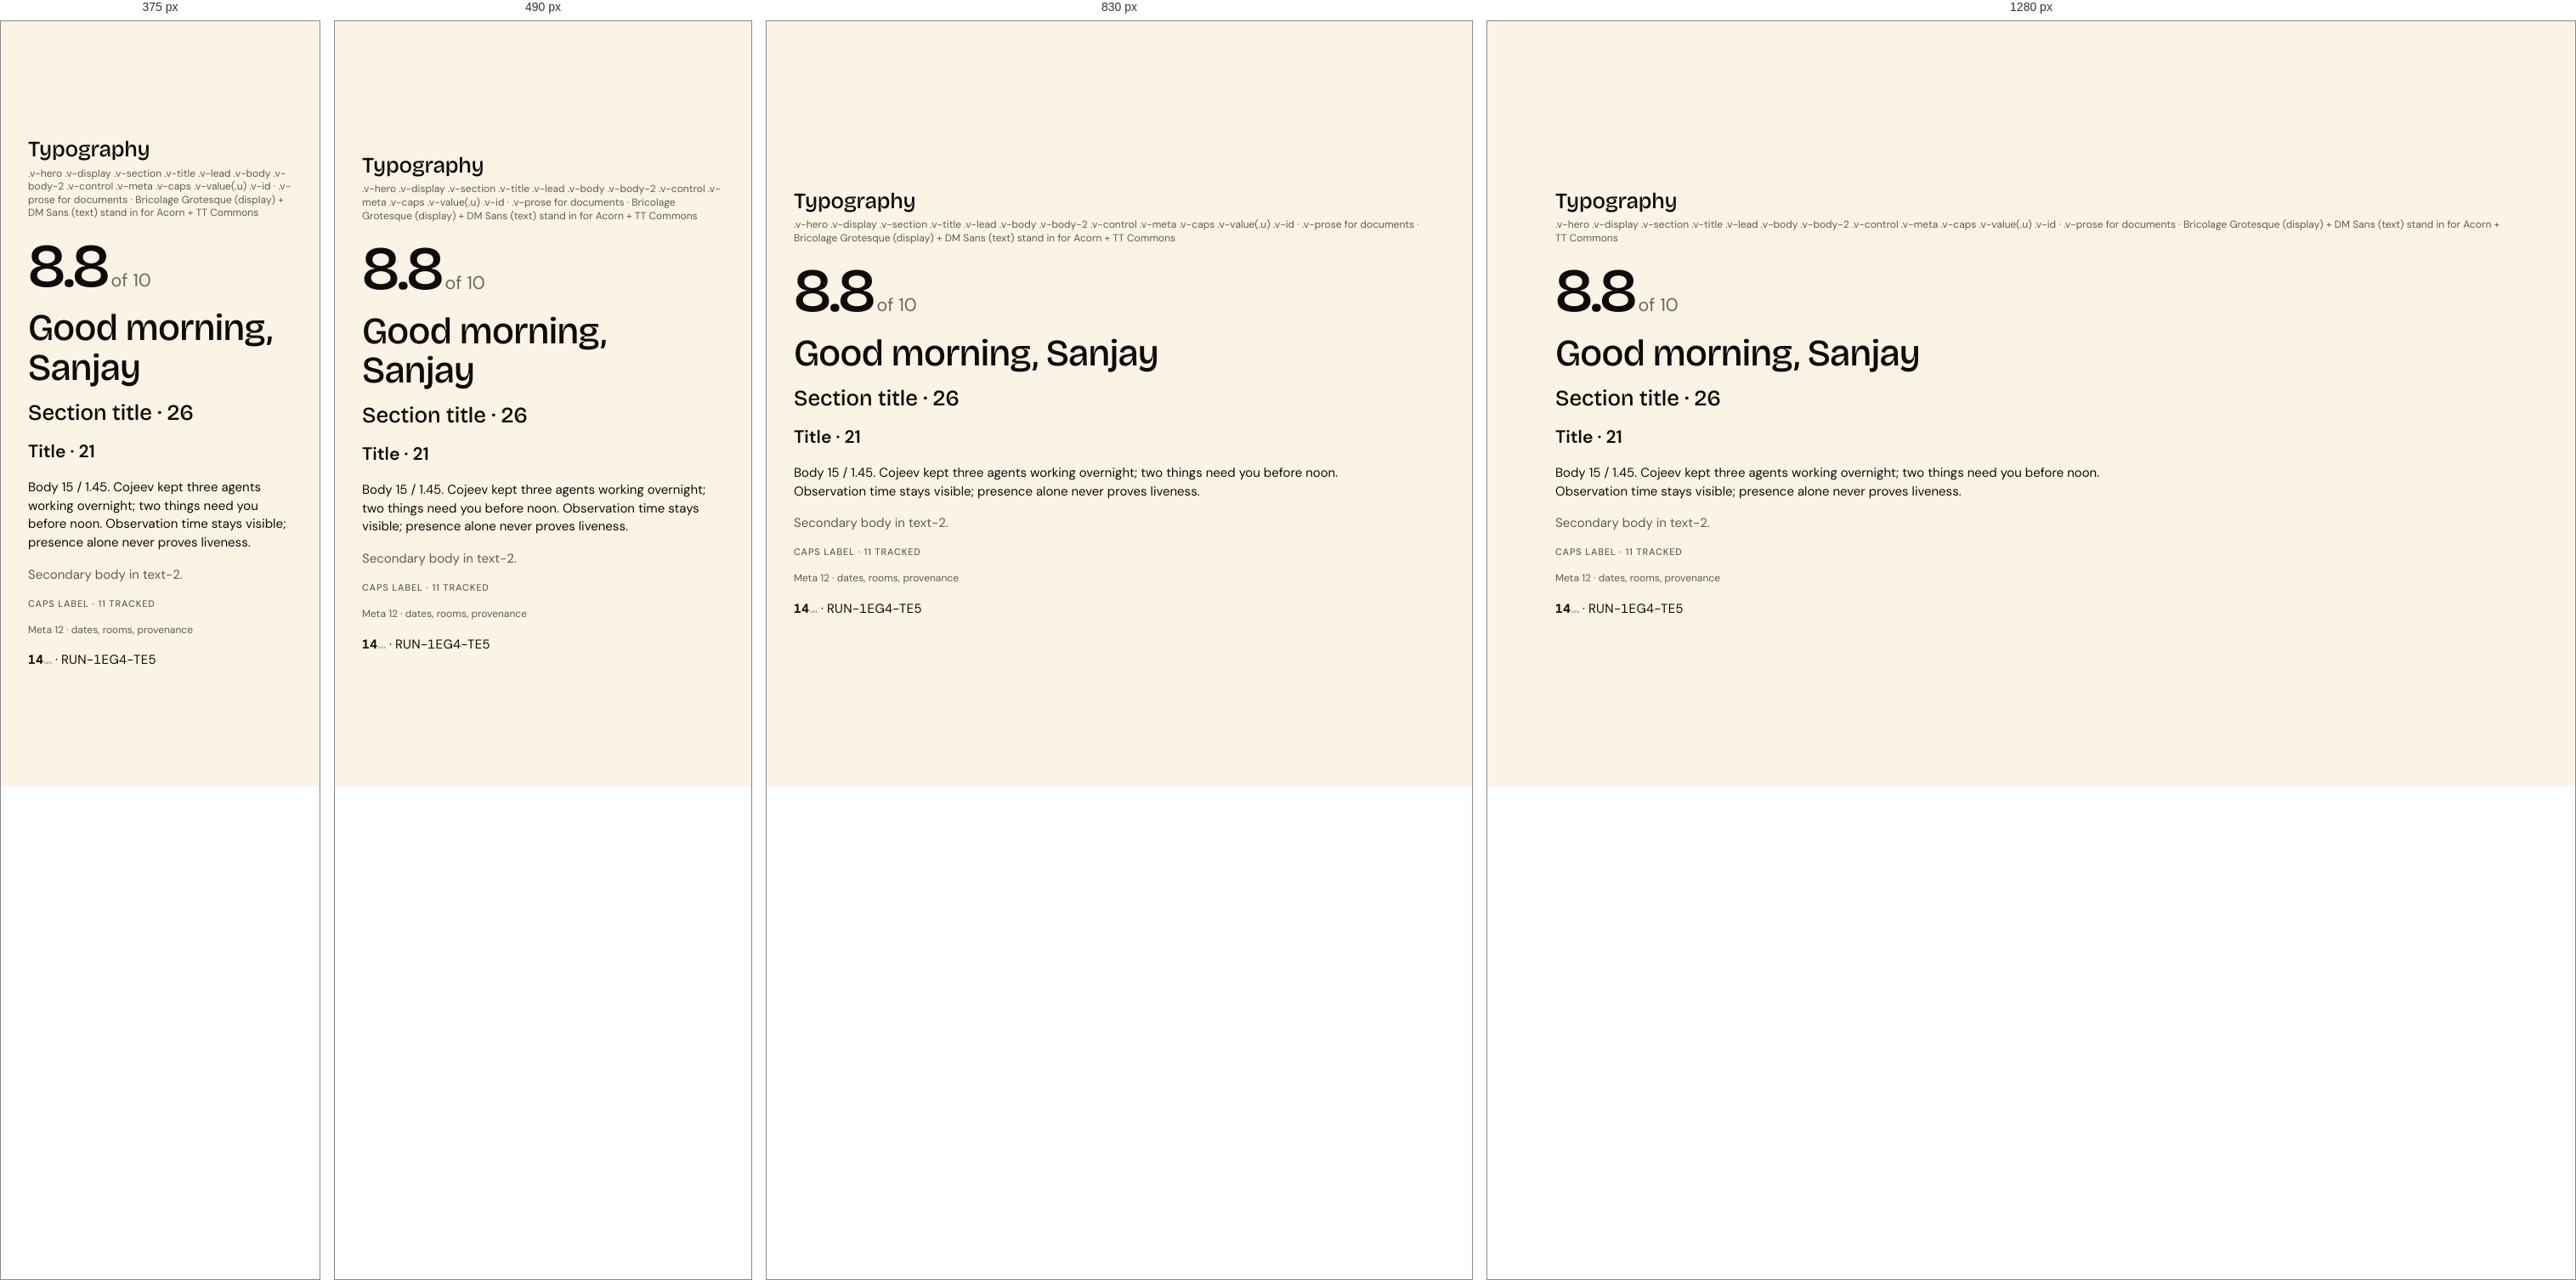
Rendered at 375 px, 490 px, 830 px and 1280 px, left to right.

<!-- file: demo.html -->
<!DOCTYPE html>
<html lang="en" data-mode="light" data-seed="42"><head><meta charset="utf-8"><title>Typography · demo</title><link rel="stylesheet" href="../../css/vriksha.css">
<style>html,body{margin:0}body{min-height:100vh;padding:32px;box-sizing:border-box;background:var(--v-canvas);display:grid;place-items:center;align-content:center;justify-content:center}body>[data-gate]{max-width:100%}</style></head>
<body>
<section class="entry" id="typography" data-gate="typography/demo" style="width:min(100%,1120px)"><h1 class="v-section" style="margin:0 0 6px">Typography</h1><p class="v-meta" style="margin:0 0 20px">.v-hero .v-display .v-section .v-title .v-lead .v-body .v-body-2 .v-control .v-meta .v-caps .v-value(.u) .v-id · .v-prose for documents · Bricolage Grotesque (display) + DM Sans (text) stand in for Acorn + TT Commons</p><div class="demo"><div class="v-prose"><div class="v-hero">8.8<span class="u">of 10</span></div><h1>Good morning, Sanjay</h1><h2>Section title · 26</h2><h3>Title · 21</h3><p>Body 15 / 1.45. Cojeev kept three agents working overnight; two things need you before noon. Observation time stays visible; presence alone never proves liveness.</p><p class="v-body-2">Secondary body in text-2.</p><div class="v-caps">Caps label · 11 tracked</div><p class="v-meta">Meta 12 · dates, rooms, provenance</p><p><span class="v-value">14<span class="u">runs</span></span> · <span class="v-id">RUN-1EG4-TE5</span></p></div></div></section>
<script src="../../assets/sprites.js"></script><script src="../../catalog/spec.js"></script><script src="../../js/v.js" data-base="../.."></script><script src="../../js/ui.js"></script><script src="../../js/flow.js"></script><script src="../../js/morph.js"></script><script src="../../js/motion.js"></script><script src="../../catalog/demo-behaviour.js"></script><script>(async()=>{await V.init(document.body);if(window.VUI)VUI.init(document.body);if(window.VLive)VLive.init(document.body)})()</script>
<script>document.querySelectorAll('[data-indeterminate]').forEach(i=>i.indeterminate=true);addEventListener('load',()=>document.documentElement.dataset.ready='1');</script>
</body></html>


/* @media block from components.css */
@media (max-width:640px){
.v-search .v-scope{display:none}
.v-search{gap:8px}.v-search__disk{width:32px;height:32px}.v-igroup .v-addon{flex:none}.v-igroup .v-badge{flex:none}
.v-toggle.-circle{width:32px;min-width:32px;height:32px;font-size:11px}
.v-attach__name{white-space:normal;overflow-wrap:anywhere;text-overflow:clip}
.v-igroup{height:auto;min-height:var(--ctl-lg);flex-wrap:wrap;padding:8px 12px;border-radius:var(--r-card-sm)}.v-igroup input{width:100%;flex:1 1 100%;height:32px}
.v-otp{gap:6px}.v-otp input{flex:1 1 0;min-width:0;width:auto}
.v-weekdays{gap:4px}.v-weekdays label{flex:1 1 0;min-width:0;width:auto;aspect-ratio:1;height:auto;font-size:11px}
.v-tabs{overflow-x:auto;padding-bottom:2px}.v-tabs::-webkit-scrollbar{display:none}.v-tabs .v-tab{flex:none}
.v-seg{flex-wrap:wrap}
.v-item__title{overflow-wrap:anywhere}
.v-stats{gap:var(--s-4)}
.v-table-wrap{padding:var(--s-2) var(--s-4) var(--s-4)}
.v-datestrip{overflow-x:auto;}.v-datestrip::-webkit-scrollbar{display:none}
}

/* @media block from components-2.css */
@media (max-width:640px){.v-acc__body{padding-left:16px}}

/* @media block from components-2.css */
@media (max-width:640px){.v-acc__body{padding-left:18px}}

/* @media block from components-2.css */
@media (max-width:560px){.v-scopecard .v-alert{grid-template-columns:40px minmax(0,1fr)}.v-scopecard .v-alert>.v-btn{grid-column:2;justify-self:start;margin-top:8px}}

/* @media block from patterns.css */
@media (max-width:640px){.v-search .v-scope{display:none}}

/* @media block from patterns.css */
@media (max-width:900px){.v-md{grid-template-columns:minmax(0,1fr);gap:var(--s-4)}.v-md__list .v-item.-selected{margin-right:0;border-radius:var(--r-card-sm)}.v-md__list .v-item.-selected::after{display:none}.v-md__detail{margin-top:0!important}}

/* @media block from composites.css */
@media (max-width:640px){
.v-needs,.v-upgrade{grid-template-columns:auto minmax(0,1fr);row-gap:var(--s-3)}.v-needs>:last-child,.v-upgrade>:last-child{grid-column:1/-1;justify-self:start}
.v-mhero .v-hero{font-size:64px}
.v-profile{grid-template-columns:1fr;justify-items:start}.v-profile__meta{flex-wrap:wrap;gap:var(--s-4)}
.v-band{flex-wrap:wrap;row-gap:4px}
.v-kv{grid-template-columns:1fr;gap:2px 0}.v-kv dt{margin-top:8px}
.v-compact{min-width:0}
.v-health{flex-wrap:wrap;row-gap:6px}.v-health .v-next{margin-left:0}
.v-ctile{--sz:112px;/* @kind spacing */}
}

/* @media block from composites.css */
@media (max-width:560px){.v-ringwrap{grid-template-columns:minmax(0,1fr);justify-items:center;gap:20px}}

/* @media block from alive.css */
@media (max-width:620px){.v-feature__media{aspect-ratio:16/9}.v-feature__body{padding:18px}}

/* @media block from alive.css */
@media (max-width:760px){
 .ap-tab{position:fixed;left:12px;right:12px;bottom:0;top:auto;width:auto;height:46px;
  border-radius:16px 16px 0 0;writing-mode:horizontal-tb;transform:none;
  display:grid;place-items:center;box-shadow:0 -6px 24px -12px rgba(17,17,17,.35);z-index:58}
 body{padding-bottom:58px}
}

/* @media block from alive.css */
@media (max-width:900px){.v-md{grid-template-columns:minmax(0,1fr);gap:var(--s-3)}.v-md__list .v-item.-selected{border-radius:18px;margin-right:0}.v-md__detail{border-radius:24px!important;padding:20px}}

/* @media block from alive.css */
@media (max-width:560px){.v-md__head{grid-template-columns:40px minmax(0,1fr)}.v-md__head .v-badge{grid-column:2}.v-md__facts{grid-template-columns:minmax(0,1fr)}.v-md__facts dt{margin-top:4px}}

/* @media block from alive.css */
@media (max-width:420px){.v-cal__d{width:36px;height:36px;font-size:13.5px}}